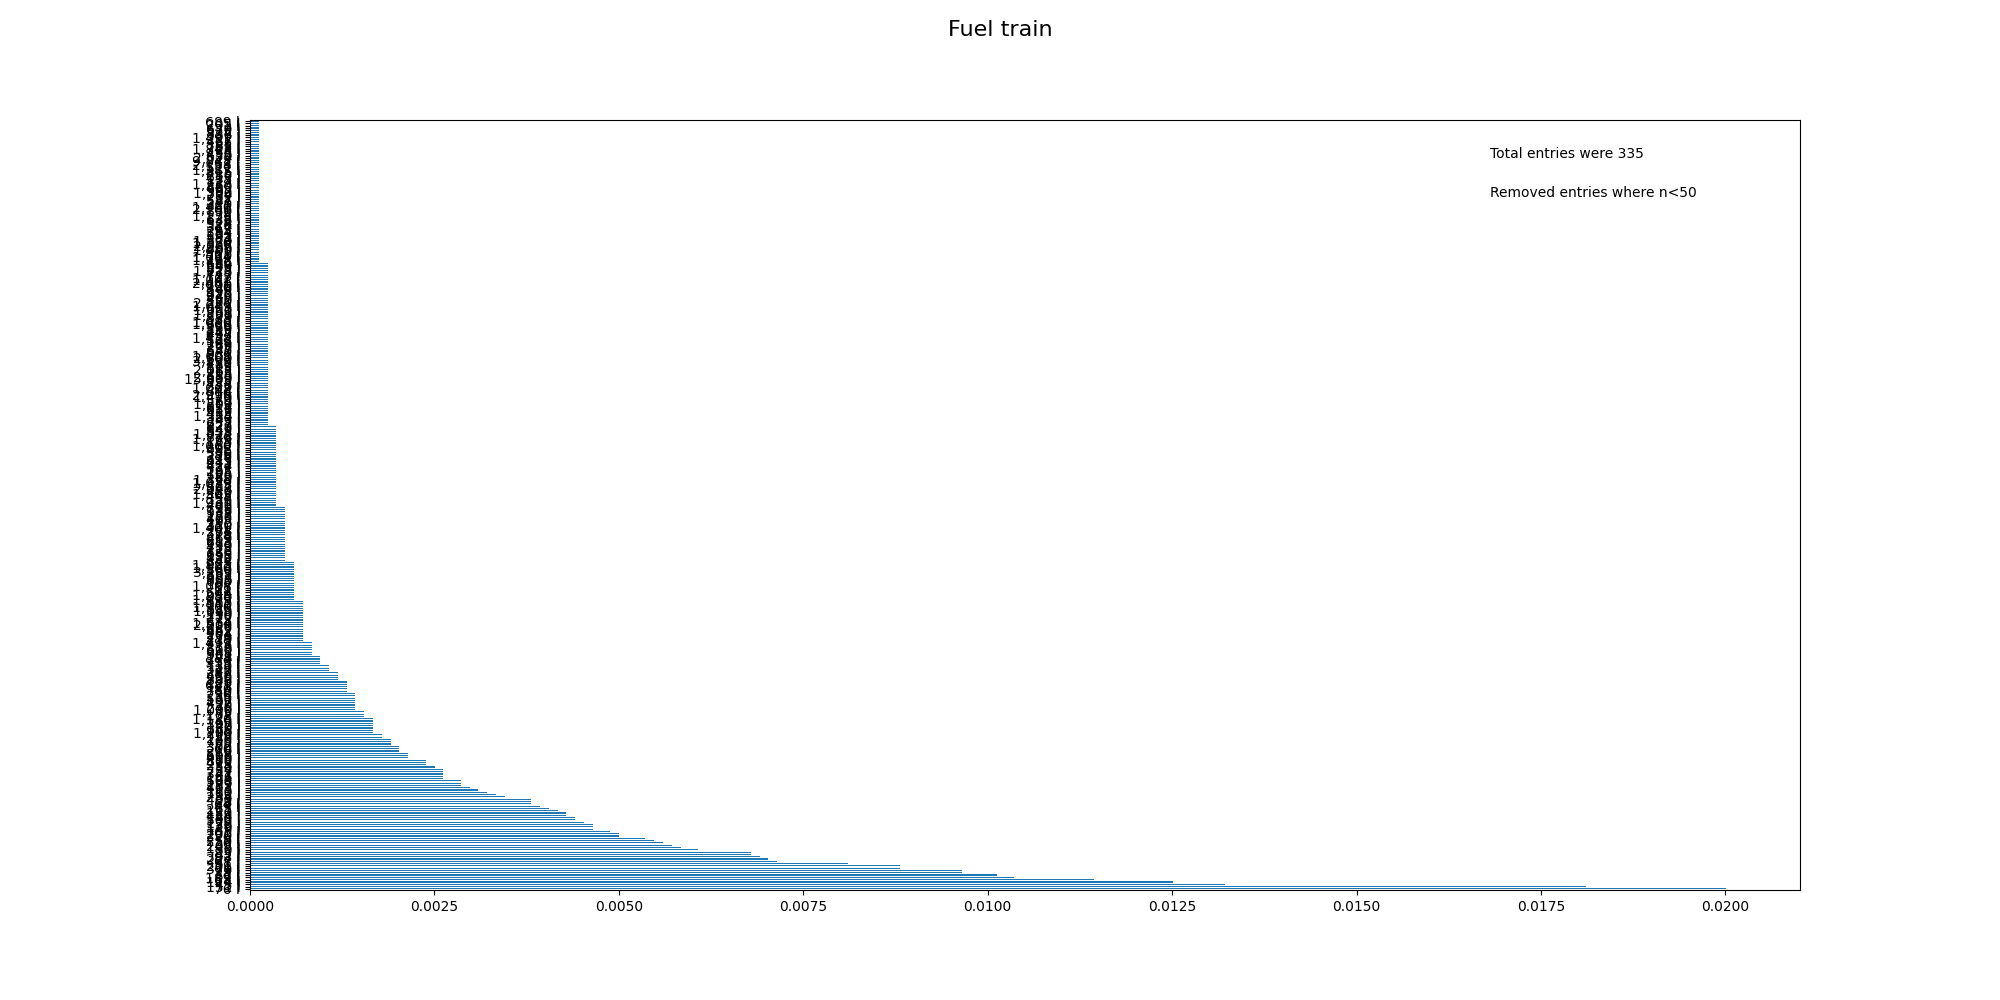

Data behind this chart, as committed beside it:
, Fuel
76 l, 0.02001
151 l, 0.0181
45 l, 0.01322
114 l, 0.01251
68 l, 0.01143
189 l, 0.01036
57 l, 0.01012
38 l, 0.009647
95 l, 0.009647
379 l, 0.008814
201 l, 0.008814
91 l, 0.008099
98 l, 0.007146
227 l, 0.007027
303 l, 0.006908
42 l, 0.006789
83 l, 0.006789
30 l, 0.006074
132 l, 0.005836
208 l, 0.005717
26 l, 0.005598
250 l, 0.005479
79 l, 0.00536
220 l, 0.005002
200 l, 0.005002
61 l, 0.004883
159 l, 0.004645
129 l, 0.004645
136 l, 0.004645
170 l, 0.004526
500 l, 0.004407
140 l, 0.004407
454 l, 0.004288
150 l, 0.004288
121 l, 0.004169
265 l, 0.00405
49 l, 0.00393
64 l, 0.003811
23 l, 0.003811
400 l, 0.003811
284 l, 0.003454
53 l, 0.003335
100 l, 0.003216
110 l, 0.003097
401 l, 0.002978
182 l, 0.002859
299 l, 0.002859
598 l, 0.002859
144 l, 0.00262
106 l, 0.00262
341 l, 0.00262
757 l, 0.00262
34 l, 0.00262
50 l, 0.002501
238 l, 0.002382
473 l, 0.002382
800 l, 0.002382
416 l, 0.002144
606 l, 0.002144
568 l, 0.002144
... 275 more rows
